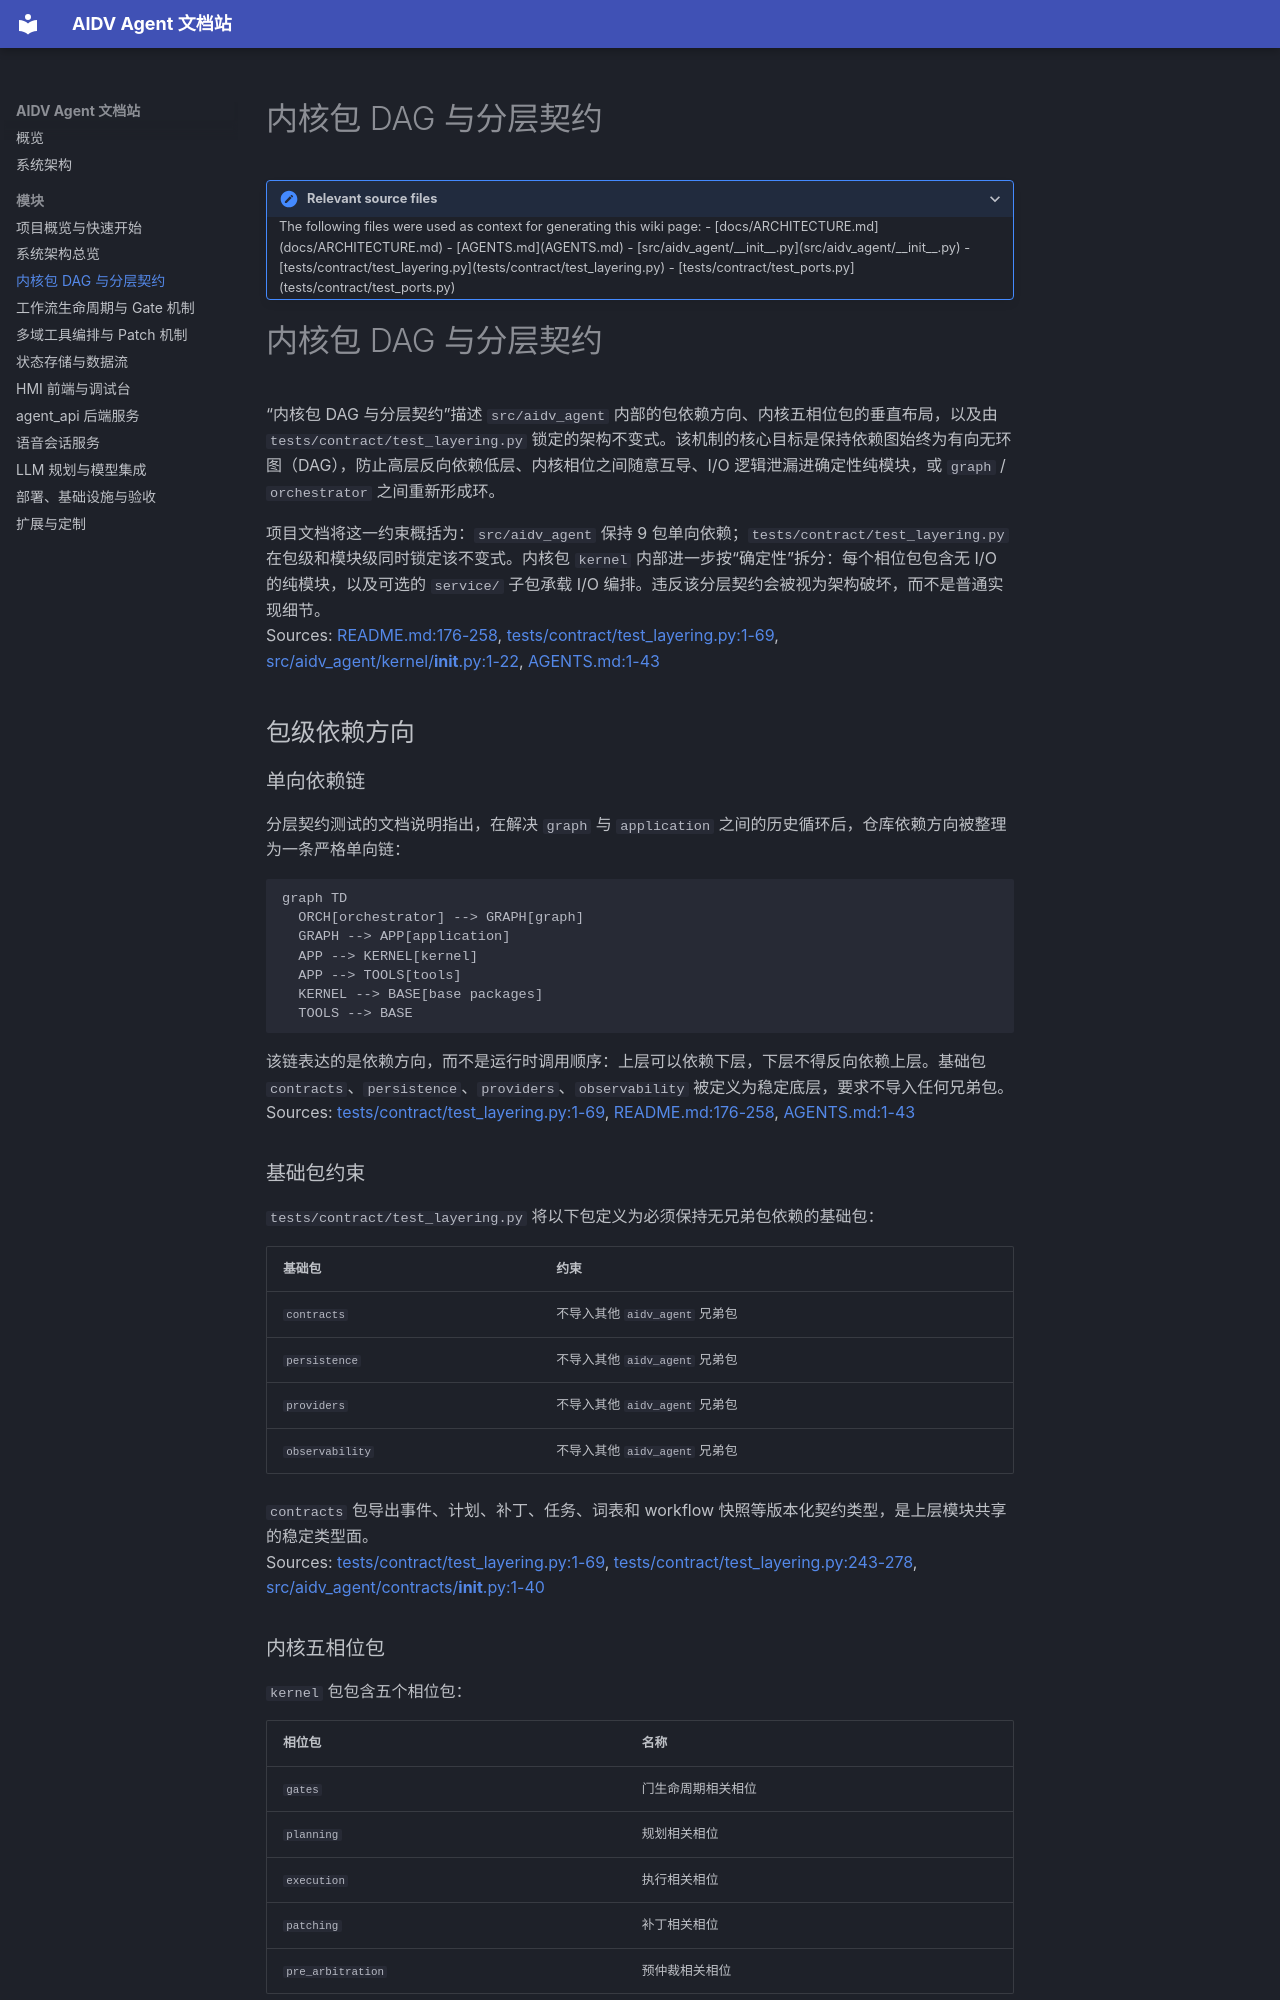

repository: dntc-ai/aidv-agent-docs · page: modules/kernel-dag/index.html · generator: mkdocs

# 内核包 DAG 与分层契约

<details>
<summary>Relevant source files</summary>

The following files were used as context for generating this wiki page:

- [docs/ARCHITECTURE.md](docs/ARCHITECTURE.md)
- [AGENTS.md](AGENTS.md)
- [src/aidv_agent/__init__.py](src/aidv_agent/__init__.py)
- [tests/contract/test_layering.py](tests/contract/test_layering.py)
- [tests/contract/test_ports.py](tests/contract/test_ports.py)
</details>

# 内核包 DAG 与分层契约

“内核包 DAG 与分层契约”描述 `src/aidv_agent` 内部的包依赖方向、内核五相位包的垂直布局，以及由 `tests/contract/test_layering.py` 锁定的架构不变式。该机制的核心目标是保持依赖图始终为有向无环图（DAG），防止高层反向依赖低层、内核相位之间随意互导、I/O 逻辑泄漏进确定性纯模块，或 `graph` / `orchestrator` 之间重新形成环。

项目文档将这一约束概括为：`src/aidv_agent` 保持 9 包单向依赖；`tests/contract/test_layering.py` 在包级和模块级同时锁定该不变式。内核包 `kernel` 内部进一步按“确定性”拆分：每个相位包包含无 I/O 的纯模块，以及可选的 `service/` 子包承载 I/O 编排。违反该分层契约会被视为架构破坏，而不是普通实现细节。  
Sources: [README.md:176-258](), [tests/contract/test_layering.py:1-69](), [src/aidv_agent/kernel/__init__.py:1-22](), [AGENTS.md:1-43]()

## 包级依赖方向

### 单向依赖链

分层契约测试的文档说明指出，在解决 `graph` 与 `application` 之间的历史循环后，仓库依赖方向被整理为一条严格单向链：

```mermaid
graph TD
  ORCH[orchestrator] --> GRAPH[graph]
  GRAPH --> APP[application]
  APP --> KERNEL[kernel]
  APP --> TOOLS[tools]
  KERNEL --> BASE[base packages]
  TOOLS --> BASE
```

该链表达的是依赖方向，而不是运行时调用顺序：上层可以依赖下层，下层不得反向依赖上层。基础包 `contracts`、`persistence`、`providers`、`observability` 被定义为稳定底层，要求不导入任何兄弟包。  
Sources: [tests/contract/test_layering.py:1-69](), [README.md:176-258](), [AGENTS.md:1-43]()

### 基础包约束

`tests/contract/test_layering.py` 将以下包定义为必须保持无兄弟包依赖的基础包：

| 基础包 | 约束 |
|---|---|
| `contracts` | 不导入其他 `aidv_agent` 兄弟包 |
| `persistence` | 不导入其他 `aidv_agent` 兄弟包 |
| `providers` | 不导入其他 `aidv_agent` 兄弟包 |
| `observability` | 不导入其他 `aidv_agent` 兄弟包 |

`contracts` 包导出事件、计划、补丁、任务、词表和 workflow 快照等版本化契约类型，是上层模块共享的稳定类型面。  
Sources: [tests/contract/test_layering.py:1-69](), [tests/contract/test_layering.py:243-278](), [src/aidv_agent/contracts/__init__.py:1-40]()
